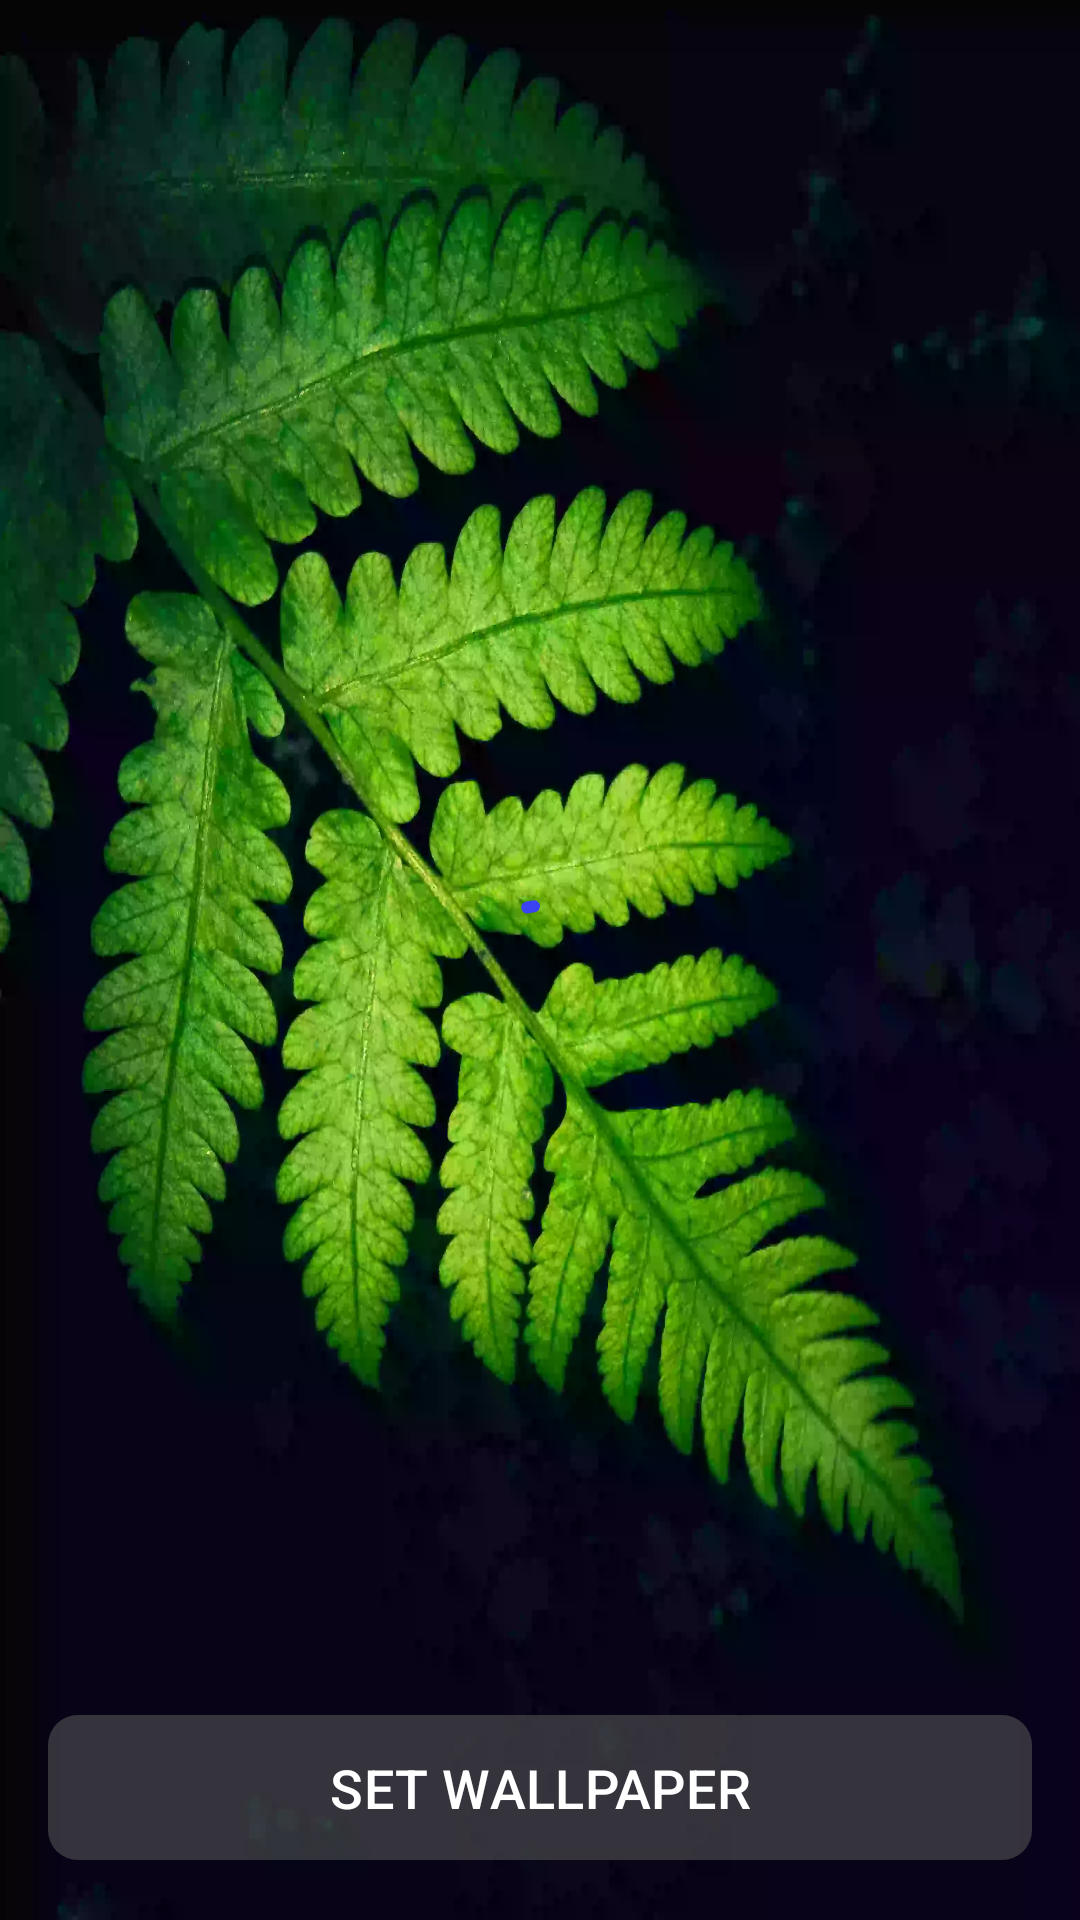

Here is an Android app screen rendered from its layout file. Give the layout XML and the strings, colors and styles it references.
<!-- AndroidManifest.xml: application theme Theme.MyWallpaperApp -->
<!-- res/layout/activity_set_download_wallpaper.xml -->
<?xml version="1.0" encoding="utf-8"?>
<FrameLayout xmlns:android="http://schemas.android.com/apk/res/android"
    xmlns:app="http://schemas.android.com/apk/res-auto"
    xmlns:tools="http://schemas.android.com/tools"
    android:layout_width="match_parent"
    android:layout_height="match_parent"
    tools:context=".SetDownloadWallpaperActivity">
    <ImageView
        android:id="@+id/Download_wallpaper_img"
        android:layout_width="match_parent"
        android:layout_height="match_parent"
        android:src="@drawable/wallpaper"
        android:scaleType="fitXY">
    </ImageView>
    <com.google.android.material.progressindicator.CircularProgressIndicator
        android:id="@+id/loadingPB"
        android:layout_width="wrap_content"
        android:layout_height="wrap_content"
        android:layout_gravity="center"
        android:indeterminate="true"/>
    <com.google.android.material.button.MaterialButton
        android:id="@+id/Download_set_wallpaper"
        android:layout_width="match_parent"
        android:layout_height="wrap_content"
        android:text="SET WALLPAPER"
        android:textSize="18sp"
        android:layout_margin="16dp"
        android:padding="12dp"
        android:layout_gravity="bottom"
        android:backgroundTint="#5C555353"
        app:cornerRadius="10dp">
    </com.google.android.material.button.MaterialButton>
</FrameLayout>
<!-- resources referenced by this layout -->
<resources>
  <style name="Theme.MyWallpaperApp" parent="Base.Theme.MyWallpaperApp" />
  <color name="md_theme_light_primary">#3A42F3</color>
  <color name="md_theme_light_onPrimary">#FFFFFF</color>
  <color name="md_theme_light_primaryContainer">#E0E0FF</color>
  <color name="md_theme_light_onPrimaryContainer">#01006E</color>
  <color name="md_theme_light_secondary">#5C5D72</color>
  <color name="md_theme_light_onSecondary">#FFFFFF</color>
  <color name="md_theme_light_secondaryContainer">#E1E0F9</color>
  <color name="md_theme_light_onSecondaryContainer">#191A2C</color>
  <color name="md_theme_light_tertiary">#78536A</color>
  <color name="md_theme_light_onTertiary">#FFFFFF</color>
  <color name="md_theme_light_tertiaryContainer">#FFD8ED</color>
  <color name="md_theme_light_onTertiaryContainer">#2E1126</color>
  <color name="md_theme_light_error">#BA1A1A</color>
  <color name="md_theme_light_errorContainer">#FFDAD6</color>
  <color name="md_theme_light_onError">#FFFFFF</color>
  <color name="md_theme_light_onErrorContainer">#410002</color>
  <color name="md_theme_light_background">#FFFBFF</color>
  <color name="md_theme_light_onBackground">#1B1B1F</color>
  <color name="md_theme_light_surface">#FFFBFF</color>
  <color name="md_theme_light_onSurface">#1B1B1F</color>
  <color name="md_theme_light_surfaceVariant">#E4E1EC</color>
  <color name="md_theme_light_onSurfaceVariant">#46464F</color>
  <color name="md_theme_light_outline">#777680</color>
  <color name="md_theme_light_inverseOnSurface">#F3EFF4</color>
  <color name="md_theme_light_inverseSurface">#303034</color>
  <color name="md_theme_light_inversePrimary">#BFC2FF</color>
</resources>
